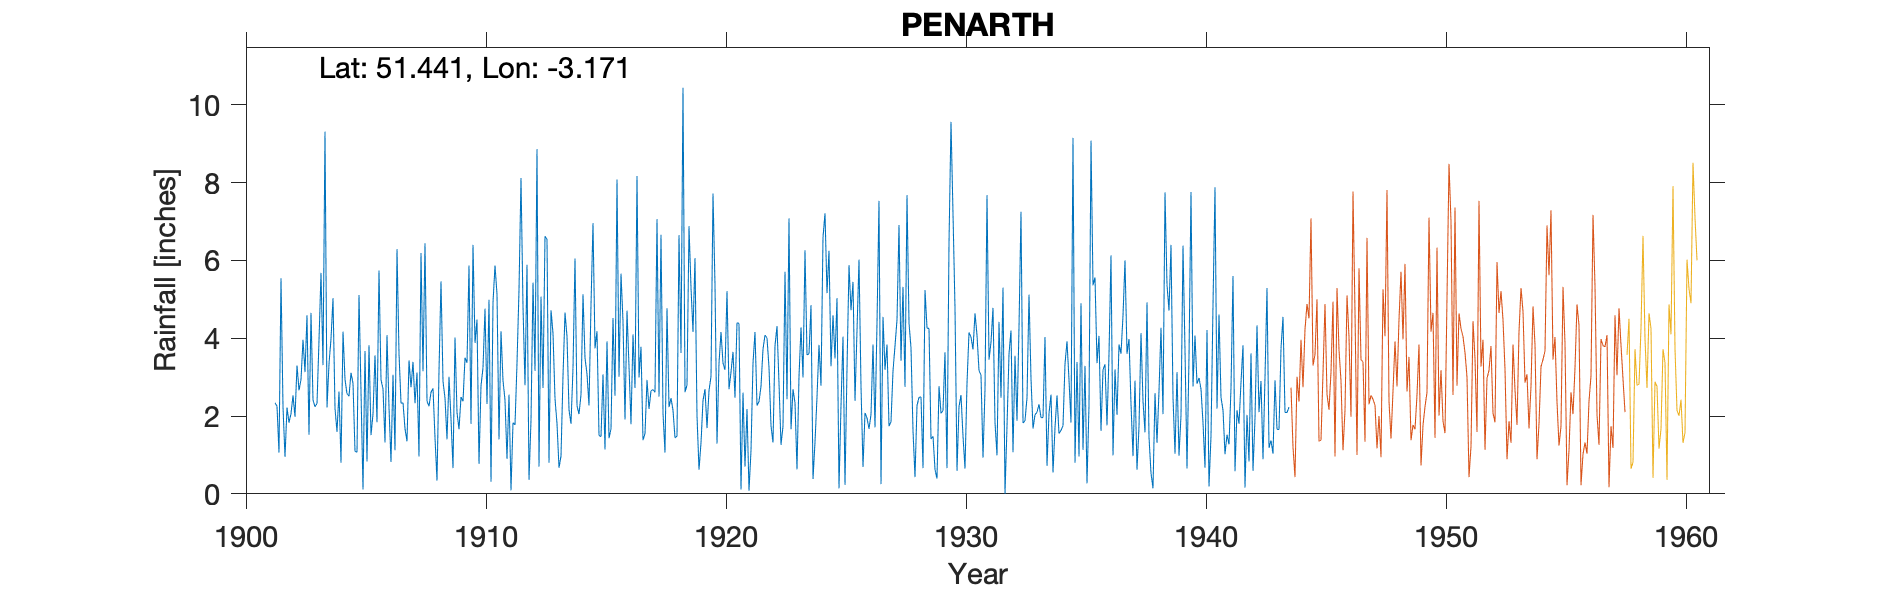

The file beside this chart, header and first rows:
PENARTH (ALBERT CRESCENT), , , , , , , , , , , , , , , , , , , , , , , 
Grid ref, ST187720, Long, -3.171, Lat, 51.44, Elevation, 160, ft, , , , , , , , , , , , , , , 
Station no, 4054, , , , , , , , , , , , , , , , , , , , , , 
, 1900, 1901, 1902, 1903, 1904, 1905, 1906, 1907, 1908, 1909, 1910, 1911, 1912, 1913, 1914, 1915, 1916, 1917, 1918, 1919, 1920, 1921, 1922
January, , , 2.23, 4.59, 3.99, 1.09, 5.74, 2.34, 2.38, 1.92, 3.88, 1.4, 4.81, 6.54, 1.8, 3.74, 3.01, 1.38, 4.77, 5.3, 5.36, 4.38, 3.72
February, , , 0.95, 1.52, 5.03, 1.07, 2.93, 1.67, 2.25, 0.66, 4.48, 4.18, 2.79, 0.8, 3.23, 4.18, 5.66, 1.55, 2.23, 4.16, 1.29, 0.11, 4.08
March, , , 2.22, 4.65, 2.2, 5.11, 2.7, 1.35, 2.61, 4.02, 0.77, 2.91, 5.89, 4.72, 6.05, 1.5, 4.43, 2.93, 2.46, 6.06, 3.36, 2.6, 4.01
April, , , 1.83, 2.41, 1.59, 2.63, 1.32, 3.43, 2.71, 2.09, 2.78, 2.41, 0.36, 4.13, 2.26, 1.47, 1.91, 2.18, 2.15, 2.01, 4.16, 0.7, 3.25
May, , , 2.06, 2.24, 2.63, 0.11, 4.08, 2.74, 1.44, 1.66, 3.24, 0.9, 1.89, 2.44, 2.05, 3.07, 4.71, 2.65, 1.44, 0.62, 3.36, 2.18, 1.75
June, , , 2.53, 2.32, 0.8, 3.67, 2.22, 3.39, 0.34, 2.49, 4.76, 2.55, 5.43, 1.81, 2.55, 1.14, 3.27, 2.68, 1.48, 1.31, 3.19, 0.08, 1.32
July, , , 1.98, 3.95, 4.17, 0.83, 0.82, 2.33, 3.16, 2.38, 2.31, 0.09, 3.16, 0.67, 5.13, 3.92, 1.79, 2.61, 6.65, 2.4, 5.21, 1.11, 3.81
August, , , 3.3, 5.68, 2.94, 3.82, 3.06, 3.12, 5.46, 3.5, 4.99, 1.83, 8.86, 0.97, 3.49, 1.43, 4.1, 7.06, 3.62, 2.69, 2.69, 3.36, 4.31
September, , 2.34, 2.66, 3.31, 2.57, 1.51, 1.12, 0.96, 2.89, 3.37, 0.31, 1.77, 0.7, 3.03, 3.08, 1.67, 2.72, 2.5, 10.44, 1.69, 3.13, 4.16, 2.84
October, , 2.25, 2.94, 9.31, 2.51, 2.05, 6.29, 6.19, 2.46, 5.87, 4.92, 3.36, 5.07, 4.66, 2.27, 4.52, 8.17, 6.66, 2.61, 2.65, 3.65, 2.27, 1.26
November, , 1.06, 3.96, 2.22, 3.11, 3.56, 3.61, 3.15, 1.4, 1.8, 5.87, 5.24, 2.72, 4.04, 4.86, 2.52, 2.99, 2.08, 2.8, 3.02, 2.47, 2.37, 1.74
December, , 5.54, 3.13, 3.34, 2.84, 1.84, 2.33, 6.44, 3.01, 6.4, 5.13, 8.12, 6.62, 2.16, 6.96, 8.08, 3.78, 1.06, 6.88, 7.72, 4.4, 2.76, 5.71
Total, , , 29.79, 45.54, 34.38, 27.29, 36.22, 37.11, 30.11, 36.16, 43.44, 34.76, 48.3, 35.97, 43.73, 37.24, 46.54, 35.34, 47.53, 39.63, 42.27, 26.08, 37.8
